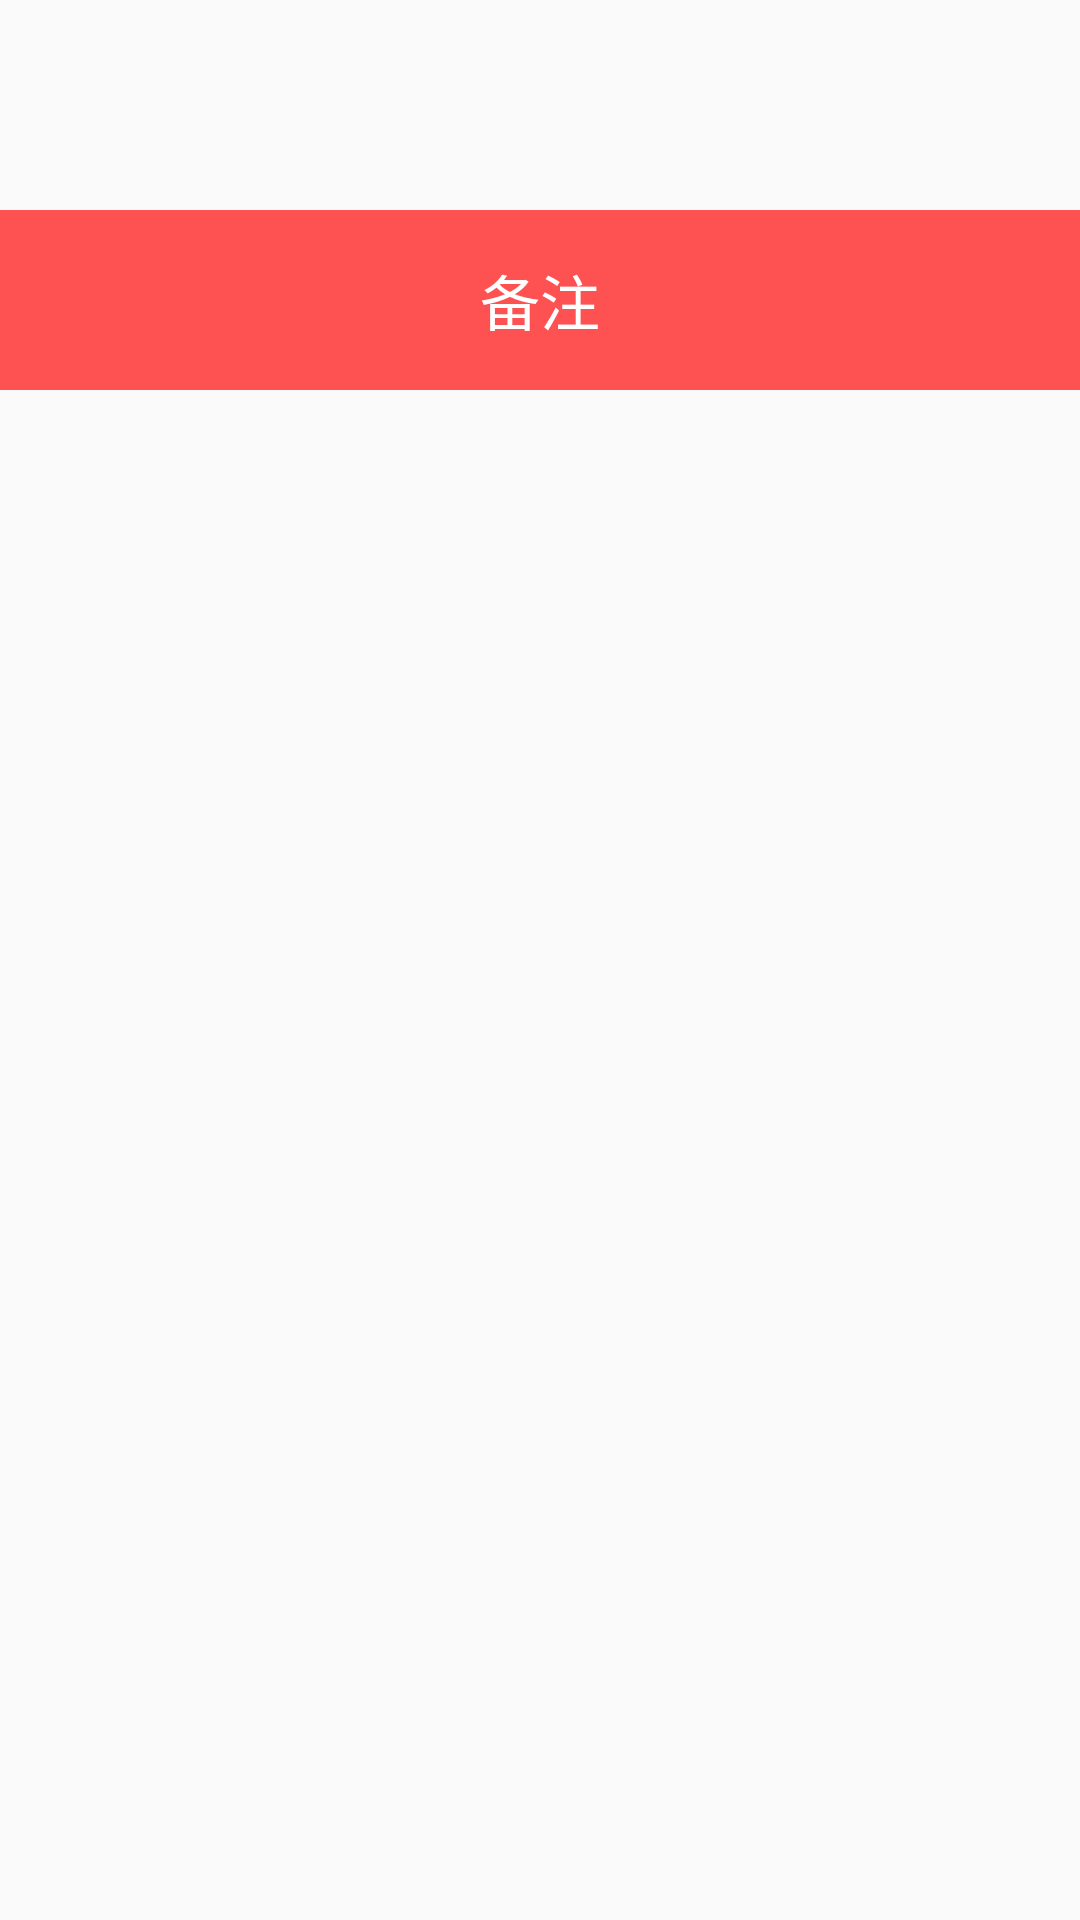

Layout XML and referenced resources for this Android screen:
<!-- AndroidManifest.xml: application theme AppTheme -->
<!-- res/layout/popupwindow_goods.xml -->
<?xml version="1.0" encoding="utf-8"?>
<RelativeLayout xmlns:android="http://schemas.android.com/apk/res/android"
    android:layout_width="match_parent"
    android:layout_height="match_parent">

    <LinearLayout
        android:layout_width="600dp"
        android:layout_height="500dp"
        android:layout_centerInParent="true"
        android:layout_gravity="center">

        <TextView
            android:layout_width="match_parent"
            android:layout_height="60dp"
            android:background="#fe5151"
            android:padding="10dp"
            android:textSize="20sp"
            android:gravity="center"
            android:text="备注"
            android:textColor="@color/white" />

    </LinearLayout>
</RelativeLayout>
<!-- resources referenced by this layout -->
<resources>
  <color name="white">#FFFFFF</color>
  <style name="AppTheme" parent="Theme.AppCompat.Light.NoActionBar">
          
          <item name="colorPrimary">@color/colorPrimary</item>
          <item name="colorPrimaryDark">@color/colorPrimaryDark</item>
          <item name="colorAccent">@color/colorAccent</item>
      </style>
  <color name="colorPrimary">#3F51B5</color>
  <color name="colorPrimaryDark">#303F9F</color>
  <color name="colorAccent">#FF4081</color>
</resources>
